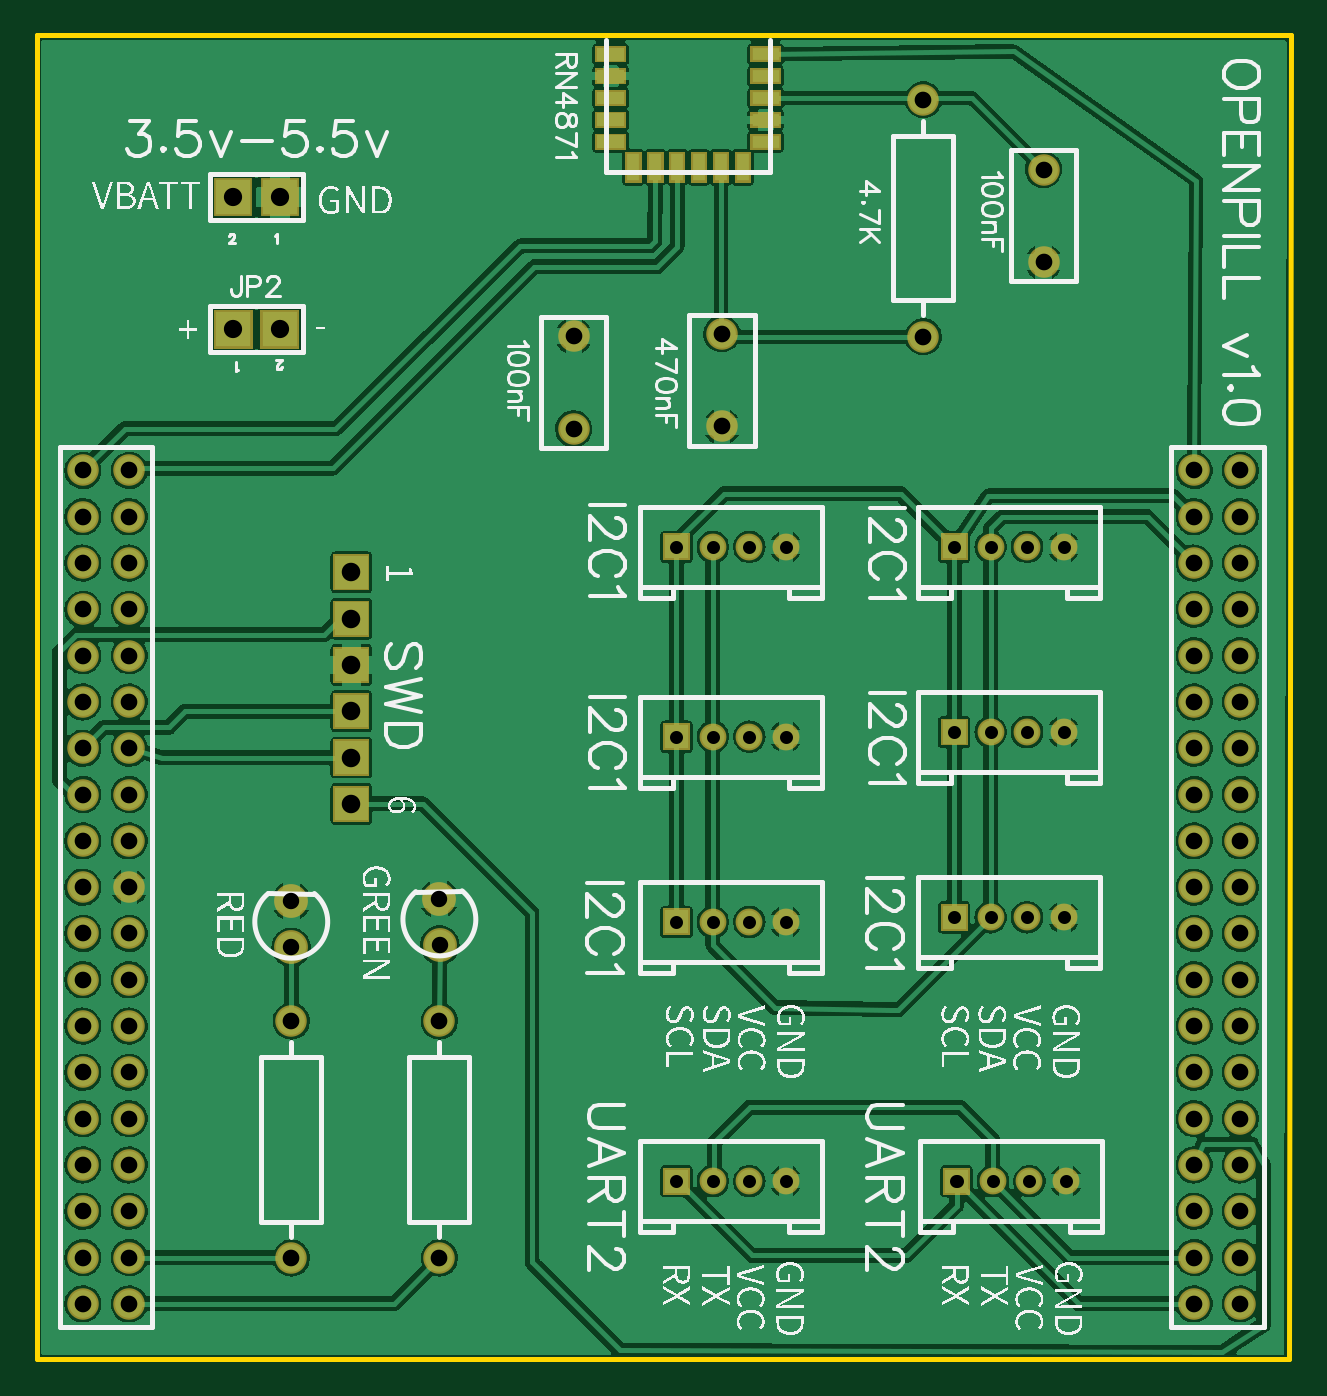
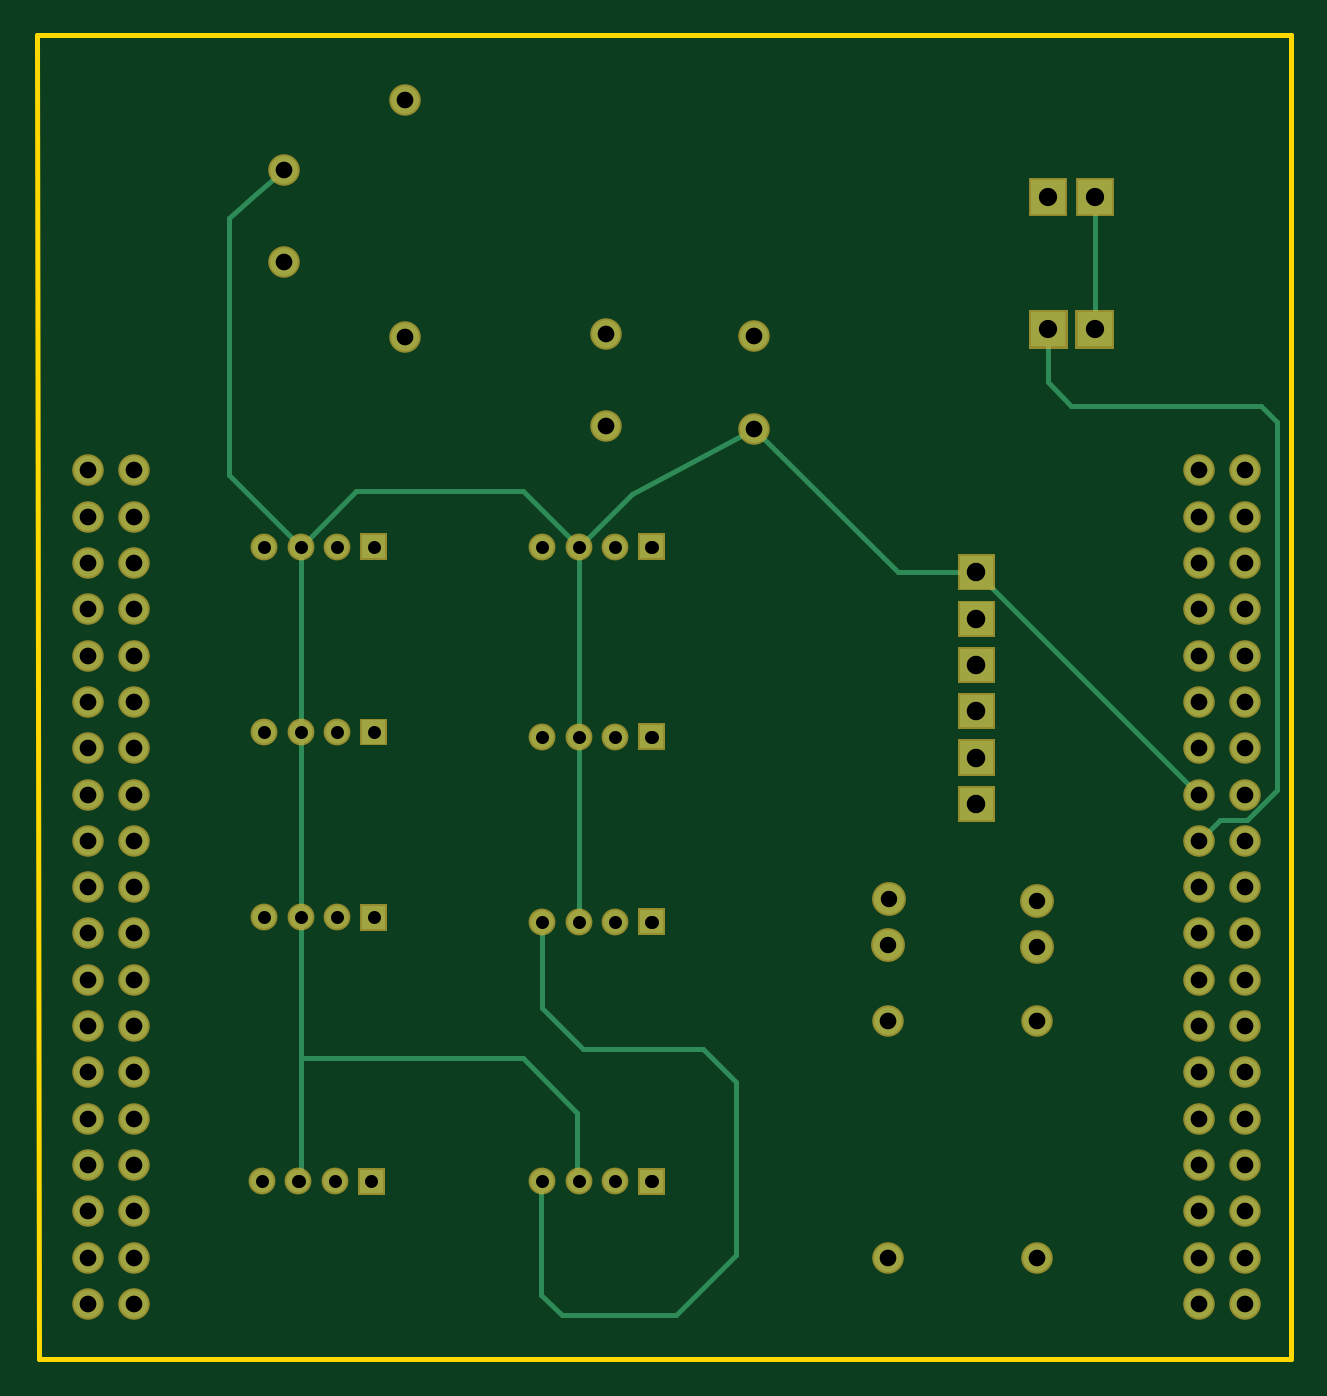
Circuit board: 8 layer files. Board 68.8 x 72.6 mm.
- drill: Drill_PTH_Through.DRL (2963 bytes)
- outline: Gerber_BoardOutlineLayer.GKO (675 bytes)
- bottom_copper: Gerber_BottomLayer.GBL (6224 bytes)
- bottom_mask: Gerber_BottomSolderMaskLayer.GBS (5157 bytes)
- top_copper: Gerber_TopLayer.GTL (155074 bytes)
- paste: Gerber_TopPasteMaskLayer.GTP (1245 bytes)
- top_silk: Gerber_TopSilkscreenLayer.GTO (100203 bytes)
- top_mask: Gerber_TopSolderMaskLayer.GTS (6802 bytes)

=== drill: Drill_PTH_Through.DRL (2963 bytes, source withheld) ===
=== outline: Gerber_BoardOutlineLayer.GKO ===
G04 Layer: BoardOutlineLayer*
G04 EasyEDA v6.4.31, 2022-02-12 11:49:02*
G04 e007ce868bfc41669b98f304f8b66a95,955daf9958a1483280a48a3f8fd5623a,10*
G04 Gerber Generator version 0.2*
G04 Scale: 100 percent, Rotated: No, Reflected: No *
G04 Dimensions in millimeters *
G04 leading zeros omitted , absolute positions ,4 integer and 5 decimal *
%FSLAX45Y45*%
%MOMM*%

%ADD10C,0.2540*%
D10*
X749300Y11950700D02*
G01*
X825500Y11950700D01*
X825500Y11950700D01*
X825500Y11950700D01*
X800100Y11950700D01*
X863600Y11950700D01*
X850900Y11950700D01*
X863600Y11950700D01*
X7632700Y11950700D01*
X7620000Y4686300D01*
X749300Y4686300D01*
X749300Y11950700D01*
X749300Y11950700D01*

%LPD*%
M02*

=== bottom_copper: Gerber_BottomLayer.GBL (6224 bytes, source omitted) ===
=== bottom_mask: Gerber_BottomSolderMaskLayer.GBS ===
G04 Layer: BottomSolderMaskLayer*
G04 EasyEDA v6.4.31, 2022-02-12 11:49:02*
G04 e007ce868bfc41669b98f304f8b66a95,955daf9958a1483280a48a3f8fd5623a,10*
G04 Gerber Generator version 0.2*
G04 Scale: 100 percent, Rotated: No, Reflected: No *
G04 Dimensions in millimeters *
G04 leading zeros omitted , absolute positions ,4 integer and 5 decimal *
%FSLAX45Y45*%
%MOMM*%

%ADD25C,1.4732*%
%ADD26C,1.8542*%
%ADD29R,2.1336X2.1336*%
%ADD31C,1.7272*%

%LPD*%
G36*
X4185665Y5590539D02*
G01*
X4185665Y5737860D01*
X4332986Y5737860D01*
X4332986Y5590539D01*
G37*
D25*
G01*
X4459300Y5664200D03*
G01*
X4659299Y5664200D03*
G01*
X4859299Y5664200D03*
D26*
G01*
X2961309Y6959625D03*
G01*
X2956890Y7213574D03*
G01*
X2146300Y6946900D03*
G01*
X2146300Y7200900D03*
G36*
X5709665Y7038339D02*
G01*
X5709665Y7185660D01*
X5856986Y7185660D01*
X5856986Y7038339D01*
G37*
D25*
G01*
X5983300Y7112000D03*
G01*
X6183299Y7112000D03*
G01*
X6383299Y7112000D03*
G36*
X4185665Y7012939D02*
G01*
X4185665Y7160260D01*
X4332986Y7160260D01*
X4332986Y7012939D01*
G37*
G01*
X4459300Y7086600D03*
G01*
X4659299Y7086600D03*
G01*
X4859299Y7086600D03*
G36*
X5722365Y5590539D02*
G01*
X5722365Y5737860D01*
X5869686Y5737860D01*
X5869686Y5590539D01*
G37*
G01*
X5996000Y5664200D03*
G01*
X6195999Y5664200D03*
G01*
X6395999Y5664200D03*
D29*
G01*
X2082800Y11061700D03*
G01*
X1828800Y11061700D03*
G36*
X1722120Y10231120D02*
G01*
X1722120Y10444479D01*
X1935479Y10444479D01*
X1935479Y10231120D01*
G37*
G36*
X1976120Y10231120D02*
G01*
X1976120Y10444479D01*
X2189479Y10444479D01*
X2189479Y10231120D01*
G37*
G36*
X2377440Y8905239D02*
G01*
X2377440Y9103360D01*
X2575559Y9103360D01*
X2575559Y8905239D01*
G37*
G36*
X2377440Y8651239D02*
G01*
X2377440Y8849360D01*
X2575559Y8849360D01*
X2575559Y8651239D01*
G37*
G36*
X2377440Y8397239D02*
G01*
X2377440Y8595360D01*
X2575559Y8595360D01*
X2575559Y8397239D01*
G37*
G36*
X2377440Y8143239D02*
G01*
X2377440Y8341360D01*
X2575559Y8341360D01*
X2575559Y8143239D01*
G37*
G36*
X2377440Y7889239D02*
G01*
X2377440Y8087360D01*
X2575559Y8087360D01*
X2575559Y7889239D01*
G37*
G36*
X2377440Y7635239D02*
G01*
X2377440Y7833360D01*
X2575559Y7833360D01*
X2575559Y7635239D01*
G37*
D31*
G01*
X7099300Y9563100D03*
G01*
X7353300Y9563100D03*
G01*
X7099300Y9309100D03*
G01*
X7353300Y9309100D03*
G01*
X7099300Y9055100D03*
G01*
X7353300Y9055100D03*
G01*
X7099300Y8801100D03*
G01*
X7353300Y8801100D03*
G01*
X7099300Y8547100D03*
G01*
X7353300Y8547100D03*
G01*
X7099300Y8293100D03*
G01*
X7353300Y8293100D03*
G01*
X7099300Y8039100D03*
G01*
X7353300Y8039100D03*
G01*
X7099300Y7785100D03*
G01*
X7353300Y7785100D03*
G01*
X7099300Y7531100D03*
G01*
X7353300Y7531100D03*
G01*
X7099300Y7277100D03*
G01*
X7353300Y7277100D03*
G01*
X7099300Y7023100D03*
G01*
X7353300Y7023100D03*
G01*
X7099300Y6769100D03*
G01*
X7353300Y6769100D03*
G01*
X7099300Y6515100D03*
G01*
X7353300Y6515100D03*
G01*
X7099300Y6261100D03*
G01*
X7353300Y6261100D03*
G01*
X7099300Y6007100D03*
G01*
X7353300Y6007100D03*
G01*
X7099300Y5753100D03*
G01*
X7353300Y5753100D03*
G01*
X7099300Y5499100D03*
G01*
X7353300Y5499100D03*
G01*
X7099300Y5245100D03*
G01*
X7353300Y5245100D03*
G01*
X7099300Y4991100D03*
G01*
X7353300Y4991100D03*
G01*
X1003300Y9563100D03*
G01*
X1257300Y9563100D03*
G01*
X1003300Y9309100D03*
G01*
X1257300Y9309100D03*
G01*
X1003300Y9055100D03*
G01*
X1257300Y9055100D03*
G01*
X1003300Y8801100D03*
G01*
X1257300Y8801100D03*
G01*
X1003300Y8547100D03*
G01*
X1257300Y8547100D03*
G01*
X1003300Y8293100D03*
G01*
X1257300Y8293100D03*
G01*
X1003300Y8039100D03*
G01*
X1257300Y8039100D03*
G01*
X1003300Y7785100D03*
G01*
X1257300Y7785100D03*
G01*
X1003300Y7531100D03*
G01*
X1257300Y7531100D03*
G01*
X1003300Y7277100D03*
G01*
X1257300Y7277100D03*
G01*
X1003300Y7023100D03*
G01*
X1257300Y7023100D03*
G01*
X1003300Y6769100D03*
G01*
X1257300Y6769100D03*
G01*
X1003300Y6515100D03*
G01*
X1257300Y6515100D03*
G01*
X1003300Y6261100D03*
G01*
X1257300Y6261100D03*
G01*
X1003300Y6007100D03*
G01*
X1257300Y6007100D03*
G01*
X1003300Y5753100D03*
G01*
X1257300Y5753100D03*
G01*
X1003300Y5499100D03*
G01*
X1257300Y5499100D03*
G01*
X1003300Y5245100D03*
G01*
X1257300Y5245100D03*
G01*
X1003300Y4991100D03*
G01*
X1257300Y4991100D03*
G01*
X3695700Y10299700D03*
G01*
X3695700Y9791700D03*
G01*
X4508500Y9804400D03*
G01*
X4508500Y10312400D03*
G01*
X6273800Y10706100D03*
G01*
X6273800Y11214100D03*
G36*
X5709665Y9070339D02*
G01*
X5709665Y9217660D01*
X5856986Y9217660D01*
X5856986Y9070339D01*
G37*
D25*
G01*
X5983300Y9144000D03*
G01*
X6183299Y9144000D03*
G01*
X6383299Y9144000D03*
G36*
X4185665Y8028939D02*
G01*
X4185665Y8176260D01*
X4332986Y8176260D01*
X4332986Y8028939D01*
G37*
G01*
X4459300Y8102600D03*
G01*
X4659299Y8102600D03*
G01*
X4859299Y8102600D03*
G36*
X5709665Y8054339D02*
G01*
X5709665Y8201660D01*
X5856986Y8201660D01*
X5856986Y8054339D01*
G37*
G01*
X5983300Y8128000D03*
G01*
X6183299Y8128000D03*
G01*
X6383299Y8128000D03*
G36*
X4185665Y9070339D02*
G01*
X4185665Y9217660D01*
X4332986Y9217660D01*
X4332986Y9070339D01*
G37*
G01*
X4459300Y9144000D03*
G01*
X4659299Y9144000D03*
G01*
X4859299Y9144000D03*
D31*
G01*
X2146300Y5242788D03*
G01*
X2146300Y6542786D03*
G01*
X5613400Y11597386D03*
G01*
X5613400Y10297388D03*
G01*
X2959100Y5242788D03*
G01*
X2959100Y6542786D03*
M02*

=== top_copper: Gerber_TopLayer.GTL (155074 bytes, source omitted) ===
=== paste: Gerber_TopPasteMaskLayer.GTP ===
G04 Layer: TopPasteMaskLayer*
G04 EasyEDA v6.4.31, 2022-02-12 11:49:02*
G04 e007ce868bfc41669b98f304f8b66a95,955daf9958a1483280a48a3f8fd5623a,10*
G04 Gerber Generator version 0.2*
G04 Scale: 100 percent, Rotated: No, Reflected: No *
G04 Dimensions in millimeters *
G04 leading zeros omitted , absolute positions ,4 integer and 5 decimal *
%FSLAX45Y45*%
%MOMM*%

%ADD12R,1.5000X0.7000*%
%ADD13R,0.7000X1.5000*%

%LPD*%
G36*
X3823487Y11881408D02*
G01*
X3973499Y11881408D01*
X3973499Y11811406D01*
X3823487Y11811406D01*
G37*
G36*
X3823487Y11761419D02*
G01*
X3973499Y11761419D01*
X3973499Y11691416D01*
X3823487Y11691416D01*
G37*
G36*
X3823487Y11641404D02*
G01*
X3973499Y11641404D01*
X3973499Y11571401D01*
X3823487Y11571401D01*
G37*
G36*
X3823487Y11521414D02*
G01*
X3973499Y11521414D01*
X3973499Y11451412D01*
X3823487Y11451412D01*
G37*
G36*
X3823487Y11401399D02*
G01*
X3973499Y11401399D01*
X3973499Y11331397D01*
X3823487Y11331397D01*
G37*
D13*
G01*
X4023486Y11226393D03*
G01*
X4143502Y11226393D03*
G01*
X4263491Y11226393D03*
G01*
X4383481Y11226393D03*
G01*
X4503496Y11226393D03*
G01*
X4623485Y11226393D03*
D12*
G01*
X4748504Y11366398D03*
G01*
X4748504Y11486413D03*
G01*
X4748504Y11606403D03*
G01*
X4748504Y11726418D03*
G01*
X4748504Y11846407D03*
M02*

=== top_silk: Gerber_TopSilkscreenLayer.GTO (100203 bytes, source omitted) ===
=== top_mask: Gerber_TopSolderMaskLayer.GTS (6802 bytes, source omitted) ===
